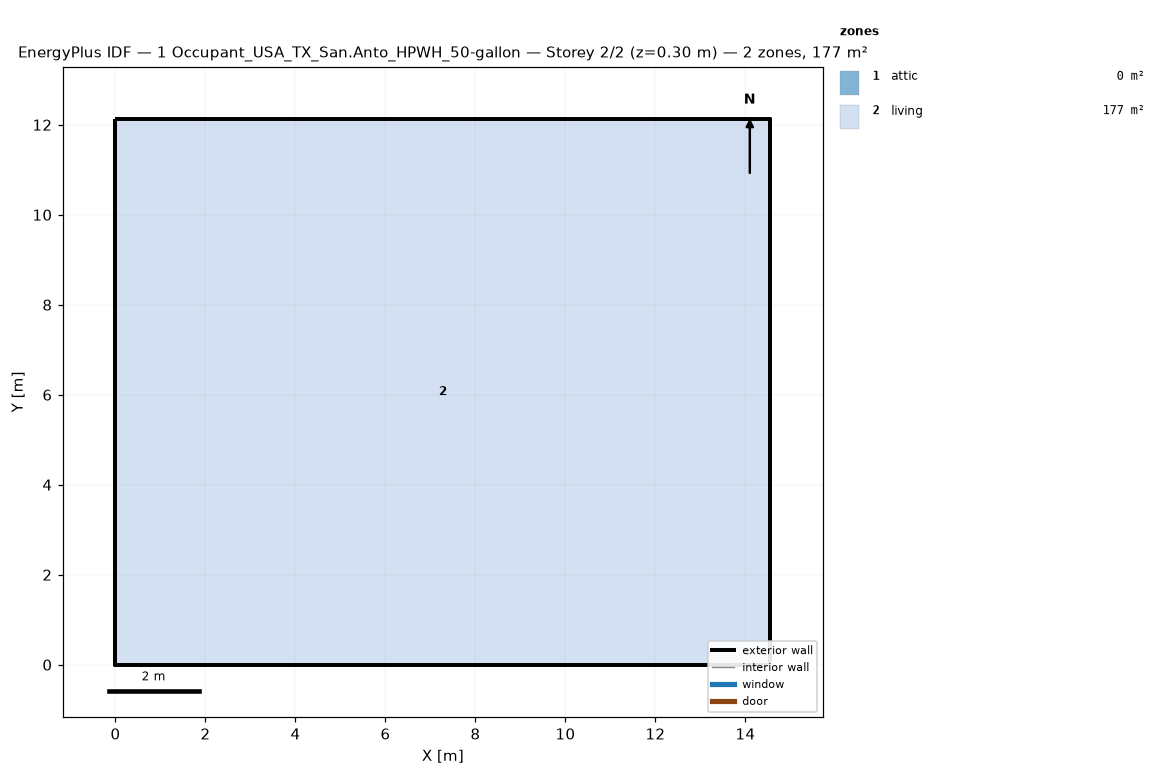
=== STOREY PLAN SPEC (per zone: floor XY polygon, exterior-wall plan segments, windows/doors) ===
zone 1: attic  (0.0 m²)
  exterior wall: (14.55, 0.00) – (14.55, 12.13) – (14.55, 6.06)  [18.2 m]
  exterior wall: (0.00, 12.13) – (0.00, 0.00) – (0.00, 6.06)  [18.2 m]
zone 2: living  (176.5 m²)
  floor: (0.00, 0.00) (0.00, 12.13) (14.55, 12.13) (14.55, 0.00)
  exterior wall: (0.00, 0.00) – (14.55, 0.00)  [14.6 m]
  exterior wall: (14.55, 0.00) – (14.55, 12.13)  [12.1 m]
  exterior wall: (14.55, 12.13) – (0.00, 12.13)  [14.6 m]
  exterior wall: (0.00, 12.13) – (0.00, 0.00)  [12.1 m]

=== DERIVED (storey summary) ===
Building: 1 Occupant_USA_TX_San.Anto_HPWH_50-gallon
Storey: 2 of 2  (floor level z = 0.30 m)
Storey gross floor area: 176.5 m²
Zones on this storey: 2
  - attic: floor 0.0 m²; exterior wall 36.4 m (24.5 m²); WWR 0.0%
  - living: floor 176.5 m²; exterior wall 53.4 m (146.4 m²); WWR 0.0%
Zone adjacency: (none detected)